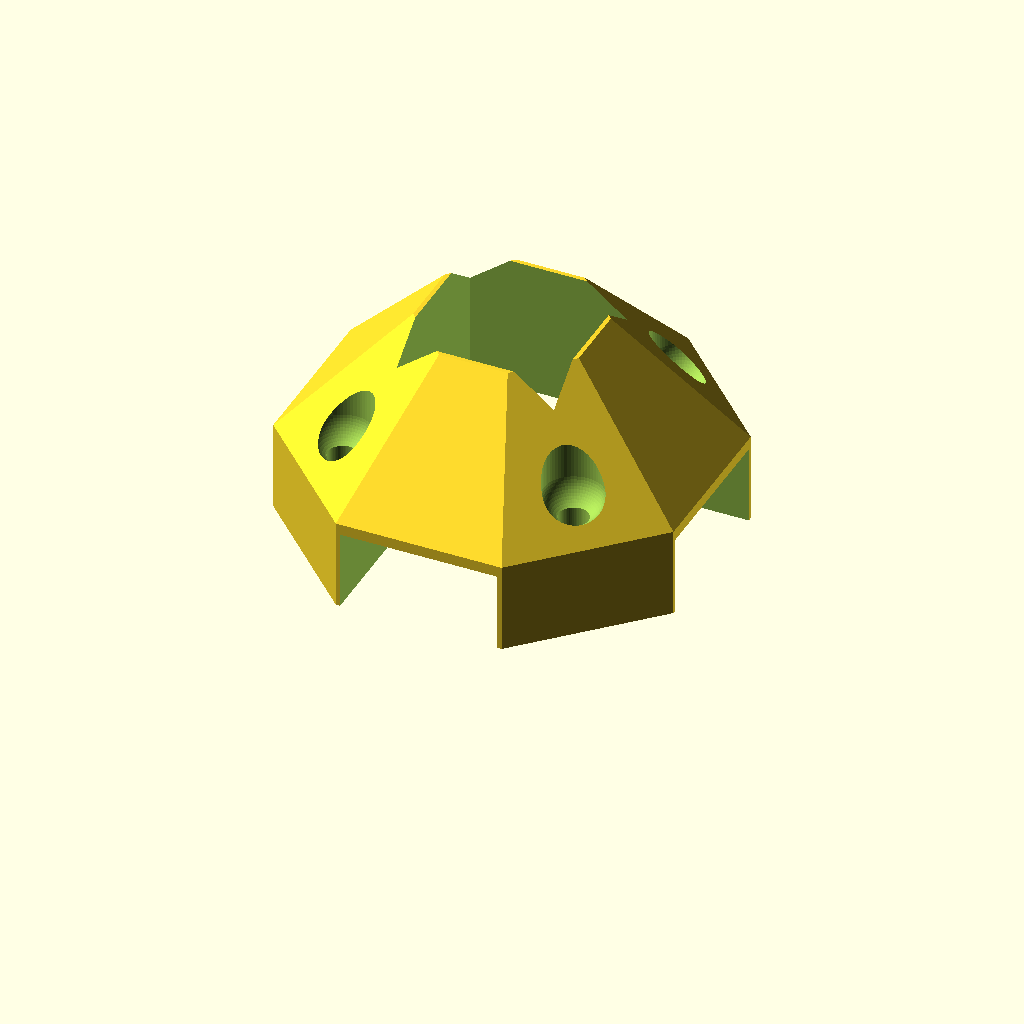
Cell 1 — every parameter at its default value.
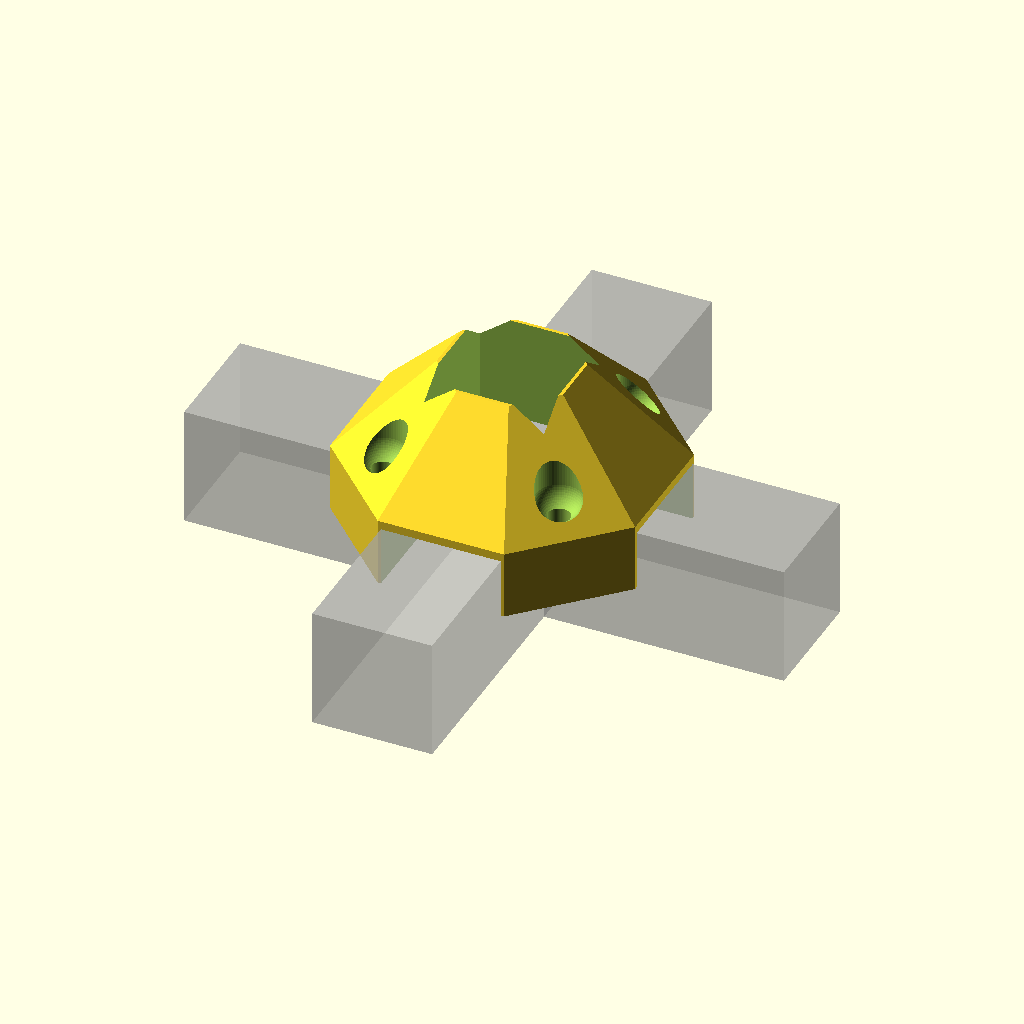
Cell 2 — ShowBoards set to true, the other parameters unchanged.
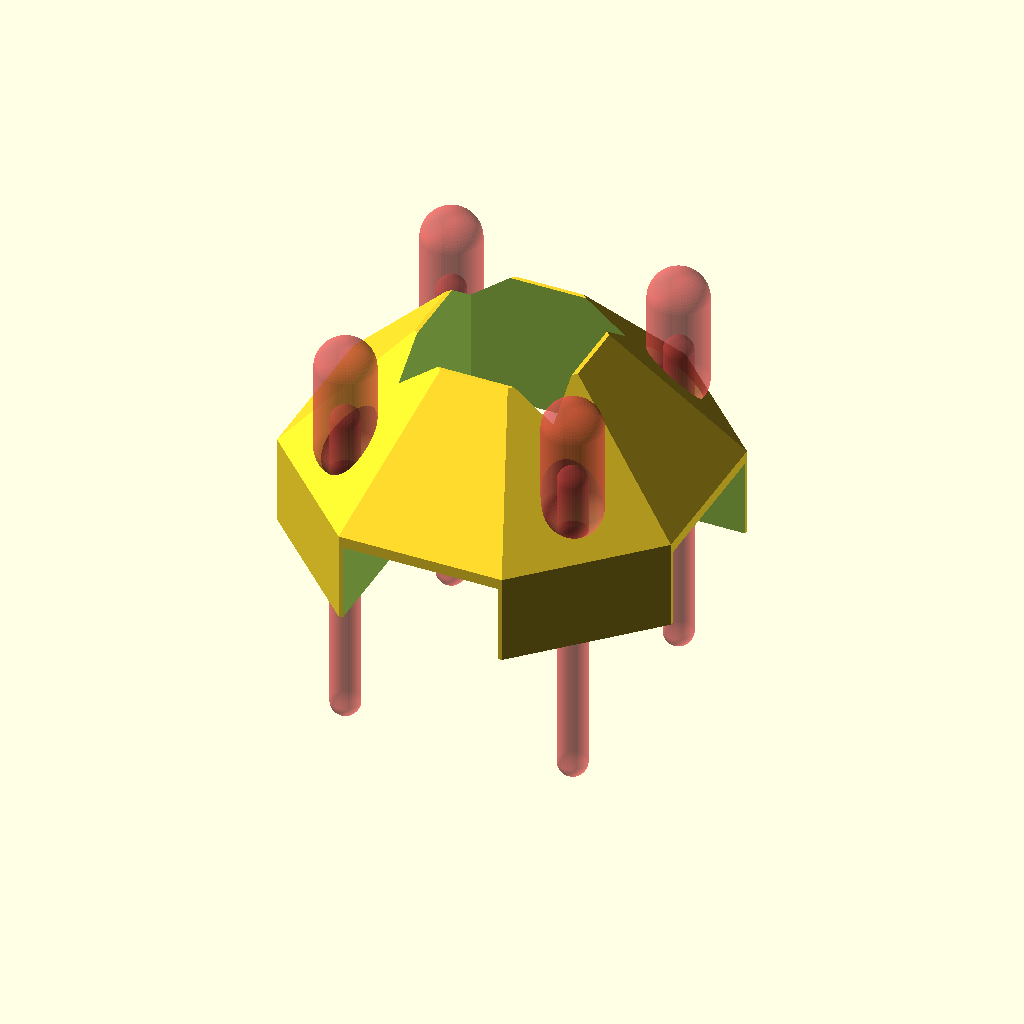
Cell 3 — ShowScrews set to true, the other parameters unchanged.
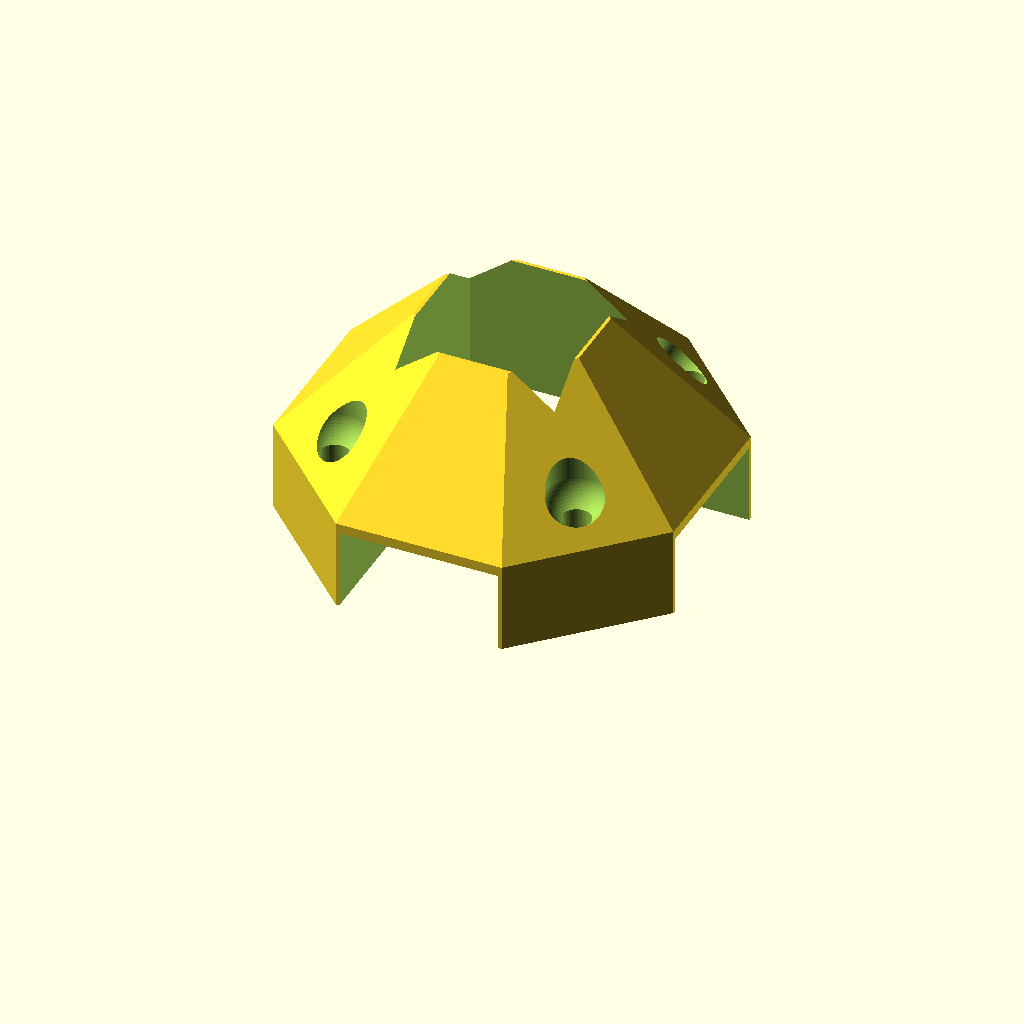
Cell 4: the same model with NozzleWidth = 2.
The same orthographic view direction (rotation 55°, 0°, 25°; colour scheme Cornfield) for every cell, with the view re-fitted per cell, so scale and position can differ between cells.
OpenSCAD source file Garden/Trellis/GreenHouseConnectors.scad:
use <convert.scad>;
use <ShapesByPoints.scad>;
use <vectorHelpers.scad>
//standard
$fn = 60;
NozzleWidth = 1.0;
LayerHeight = 0.24;
InitialLayerHeight = 0.4;
mmPerInch = 25.4;
mmPerFoot = 304.8;
ShowBoards = false;
ShowScrews = false;

//screwenum
esDia = 0;
esHead = 1; 
esType = 2;

esTypeHex = 0;
esTypeRound = 1;

screwDiameter = 5;
screwHeadDia = 10;
screwInfo = [screwDiameter, screwHeadDia, esTypeRound];
// boardwidth = convert_in2mm((1.5 - 1/8)/2); //3/4 in board
boardwidth = 25.5; //greenhouse pipe diameter.
tolerance = NozzleWidth;
connectorID = [boardwidth + tolerance, boardwidth + tolerance];
wallThickness = max(screwHeadDia, 4 * NozzleWidth);
connectorOD = [connectorID.x + wallThickness, connectorID.y + wallThickness];

Build();

module Build() 
{
    RhombicuboctahedronConnector(od = connectorOD, id = connectorID);
    // OctagonConnector(od = connectorOD, id = connectorID);
}

module RhombicuboctahedronConnector(od, id)
{
    echo(od = od, id = id);
    difference()
    {
        rotate([0,0, 22.5])
        sphere(r= od.x + 3, $fn = 8);    
        rotate([90, 0, 0])
        boardvisual(od, id);            


        boardvisual(od, id);

        if(ShowScrews)
            #screwholes(od = connectorOD, id = connectorID, screwInfo=screwInfo);
        else
            screwholes(od = connectorOD, id = connectorID, screwInfo=screwInfo);
        //remove half
        translate([0, 0, -connectorOD.x])
        cube(size=[4*connectorOD.x, 4*connectorOD.y, 2*connectorOD.x], center=true);            
    }

    if(ShowBoards)
    {
        % boardvisual(od, id);       
    }
}

module OctagonConnector(od, id)
{
    rotate([180, 0, 0])
    union()
    {
        echo(od = od, id = id);
        difference()
        {
            rotate([0,0, 22.5])
            cylinder(r=od.x, h=od.y, $fn = 8, center=true);
            
            boardvisual(od, id);

            if(ShowScrews)
                #screwholes(od = connectorOD, id = connectorID, screwInfo=screwInfo);
            else
                screwholes(od = connectorOD, id = connectorID, screwInfo=screwInfo);
            //remove half
            translate([0, 0, -connectorOD.x])
            cube(size=[4*connectorOD.x, 4*connectorOD.y, 2*connectorOD.x], center=true);            
        }

        if(ShowBoards)
        {
            % boardvisual(od, id);       
        }       
    }

}

module screwholes(od, id, screwInfo)
{
    for(i = [0 : 1 : 3])
    {
        echo(angle = i * 90 + 45);
        let ( x = cos(i * 90 + 45) * (id.x + NozzleWidth), y = sin(i * 90 + 45) * (id.x + NozzleWidth) )
        {
            p1 = [x, y, id.x];
            p2 = [x, y, -id.x];

            point_sphere(diameter = screwInfo.x, p1=p1, p2=p2);     
            if(screwInfo.z == esTypeHex)
            {
                //screw hex
                point_circle
                    (
                        diameter = screwInfo.y, 
                        p1=vSetValue(v = p1, idx = 2, value = od.y ), 
                        p2=vSetValue(v = p1, idx = 2, value = id.y - screwInfo.y), 
                        fn = 6
                    );                 
            }
            else
            {
                //screw head
                point_sphere
                    (
                        diameter = screwInfo.y, 
                        p1=vSetValue(v = p1, idx = 2, value = od.y), 
                        p2=vSetValue(v = p1, idx = 2, value = id.y -(0.5 * screwInfo.y)), 
                        fn = 100
                    );                   
            }
           
        }
    }
    // zscrewholes(od = od, id = id, screwInfo = screwInfo);
}

module zscrewholes(od, id, screwInfo) 
{
    scalexy = 2;
    for(i = [0 : 1 : 3])
    {
        echo(angle = i * 90);
        let ( x = cos(i * 90 ) * (id.x + screwInfo.x), y = sin(i * 90) * (id.x + screwInfo.x) )
        {
            p1 = [x, y, id.x];
            p2 = [-x, -y, id.x];

            point_sphere(diameter = screwInfo.x, p1=p1, p2=p2); 
            //screw head
            point_sphere
                (
                    
                    diameter = screwInfo.y, 
                    p1=[x - (cos(i * 90) * screwInfo.y/scalexy), y - (sin(i * 90) * screwInfo.y/scalexy), id.x ], 
                    p2=[x - (cos(i * 90) * screwInfo.y/scalexy), y - (sin(i * 90) * screwInfo.y/scalexy), id.x ], 
                    fn = 100
                );                  
        }
    }
}


module boardvisual(od, id) 
{
        boardheight = 5 * id.x;
        rotate([90,0,0])
        translate([0, 0, - boardheight/2])
        linear_extrude(height = boardheight)
        square(size=id, center=true);

        rotate([0,90,0])
        translate([0, 0, - boardheight/2])
        linear_extrude(height = boardheight)
        square(size=id, center=true);    
}
Customizer parameters (derived from the source; name, type, default, range or options):
NozzleWidth: number, default 1
LayerHeight: number, default 0.24
InitialLayerHeight: number, default 0.4
mmPerInch: number, default 25.4
mmPerFoot: number, default 304.8
ShowBoards: bool, default false
ShowScrews: bool, default false
esDia: number, default 0
esHead: number, default 1
esType: number, default 2
esTypeHex: number, default 0
esTypeRound: number, default 1
screwDiameter: number, default 5
screwHeadDia: number, default 10
boardwidth: number, default 25.5
